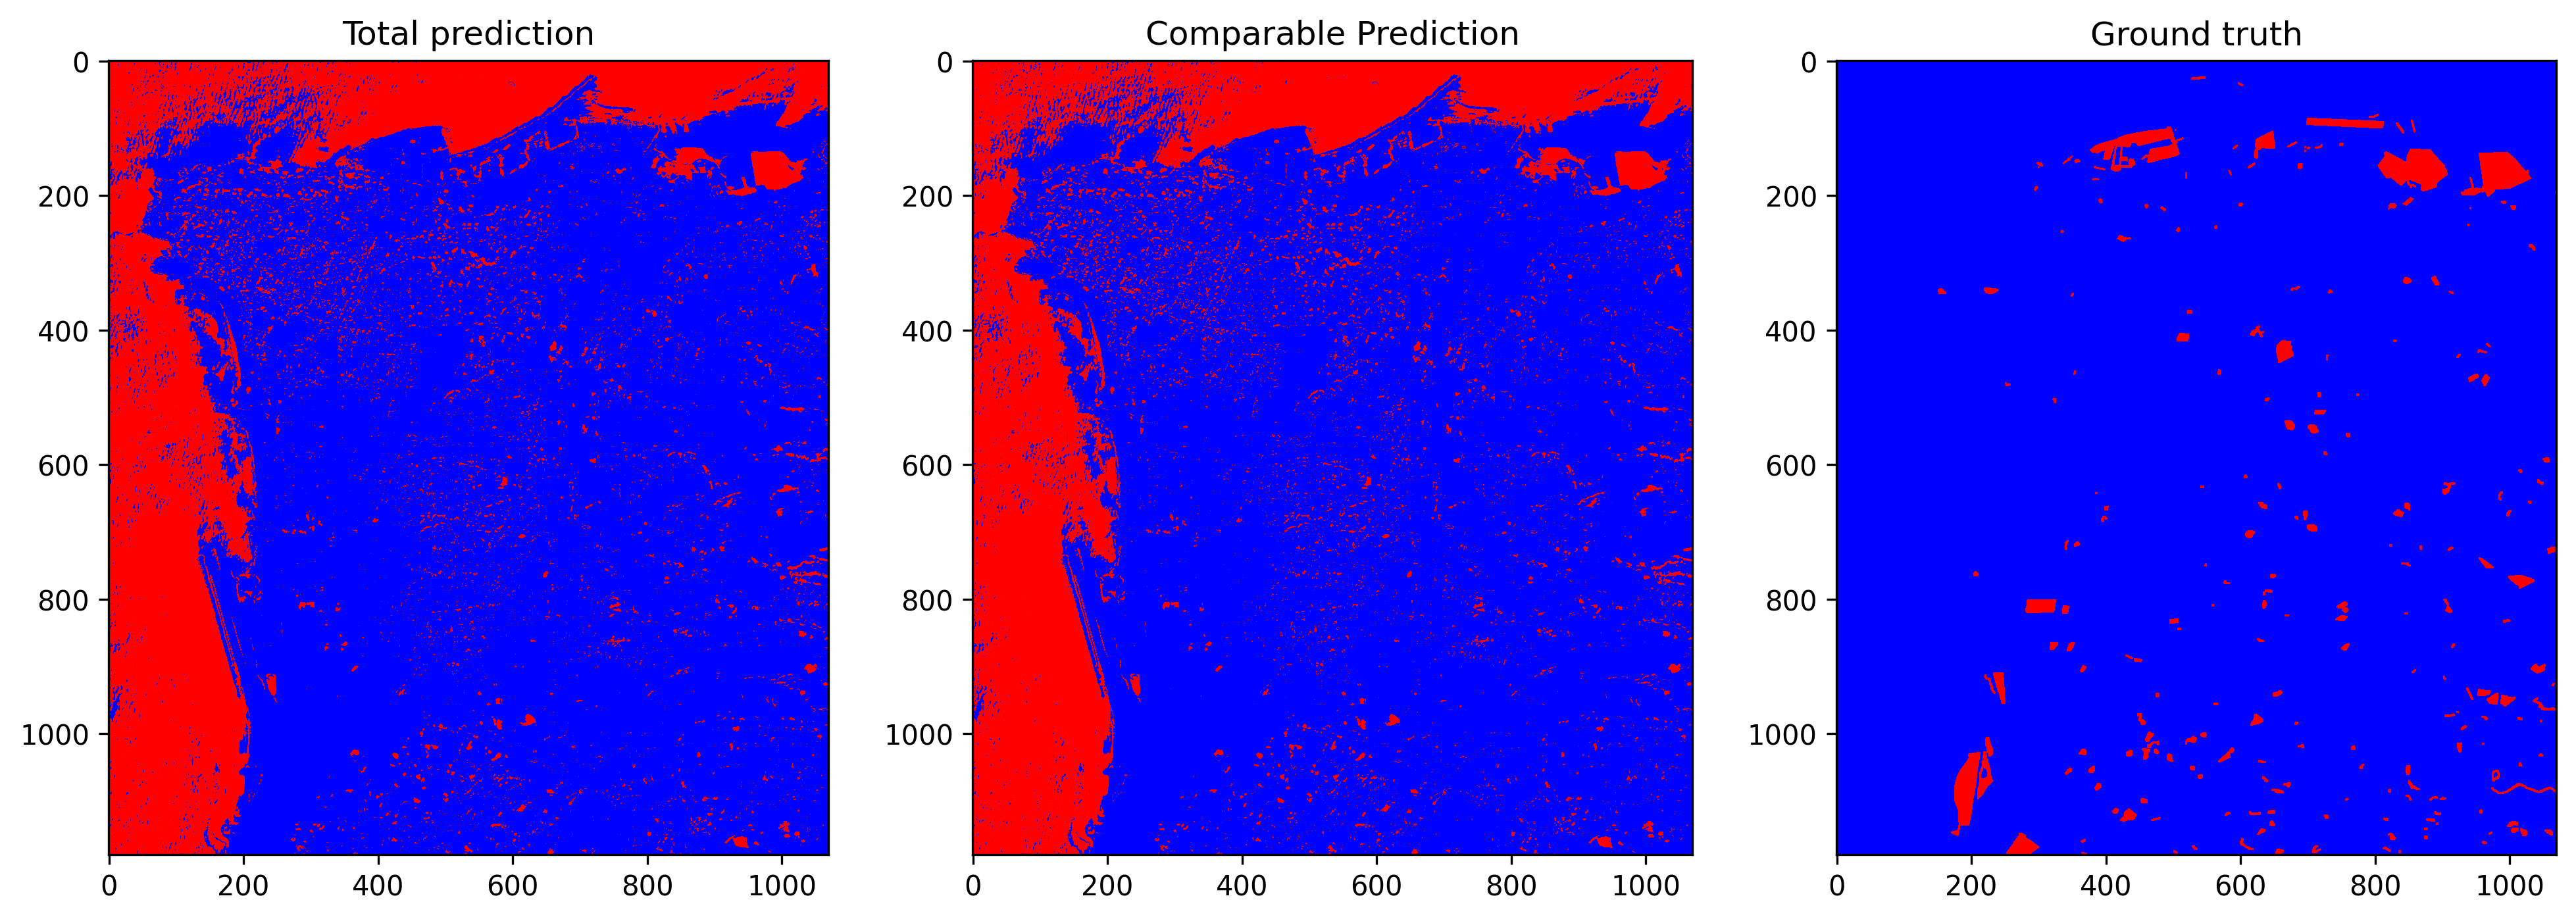

Values plotted in this chart, from the file beside it:
total_examples, threshold, overall_accuracy, false_positives_num, false_negatives_num, true_negatives_num, true_positives_num, prediction_time, overall_accuracy_correction, false_positives_num_correction, false_negatives_num_correction, true_negatives_num_correction, true_positives_num_correction, correction_time, pseudo_qty, real_qty, extraction_time, ft_epochs, ft_time, ft_loss, ft_val_loss, ft_val_acc, pseudo_acc, pseudo_acc_corrected
1262600, 0.5529, 0.7605, 281234, 21188, 947448, 12730, 23.34, 0.7724, 264471, 22843, 964211, 11075, 10.52, 80.0%, 20.0%, 0.2148, 29, 348.4, 0.05431, 0.05321, 0.9326, 0.92, 0.9233
